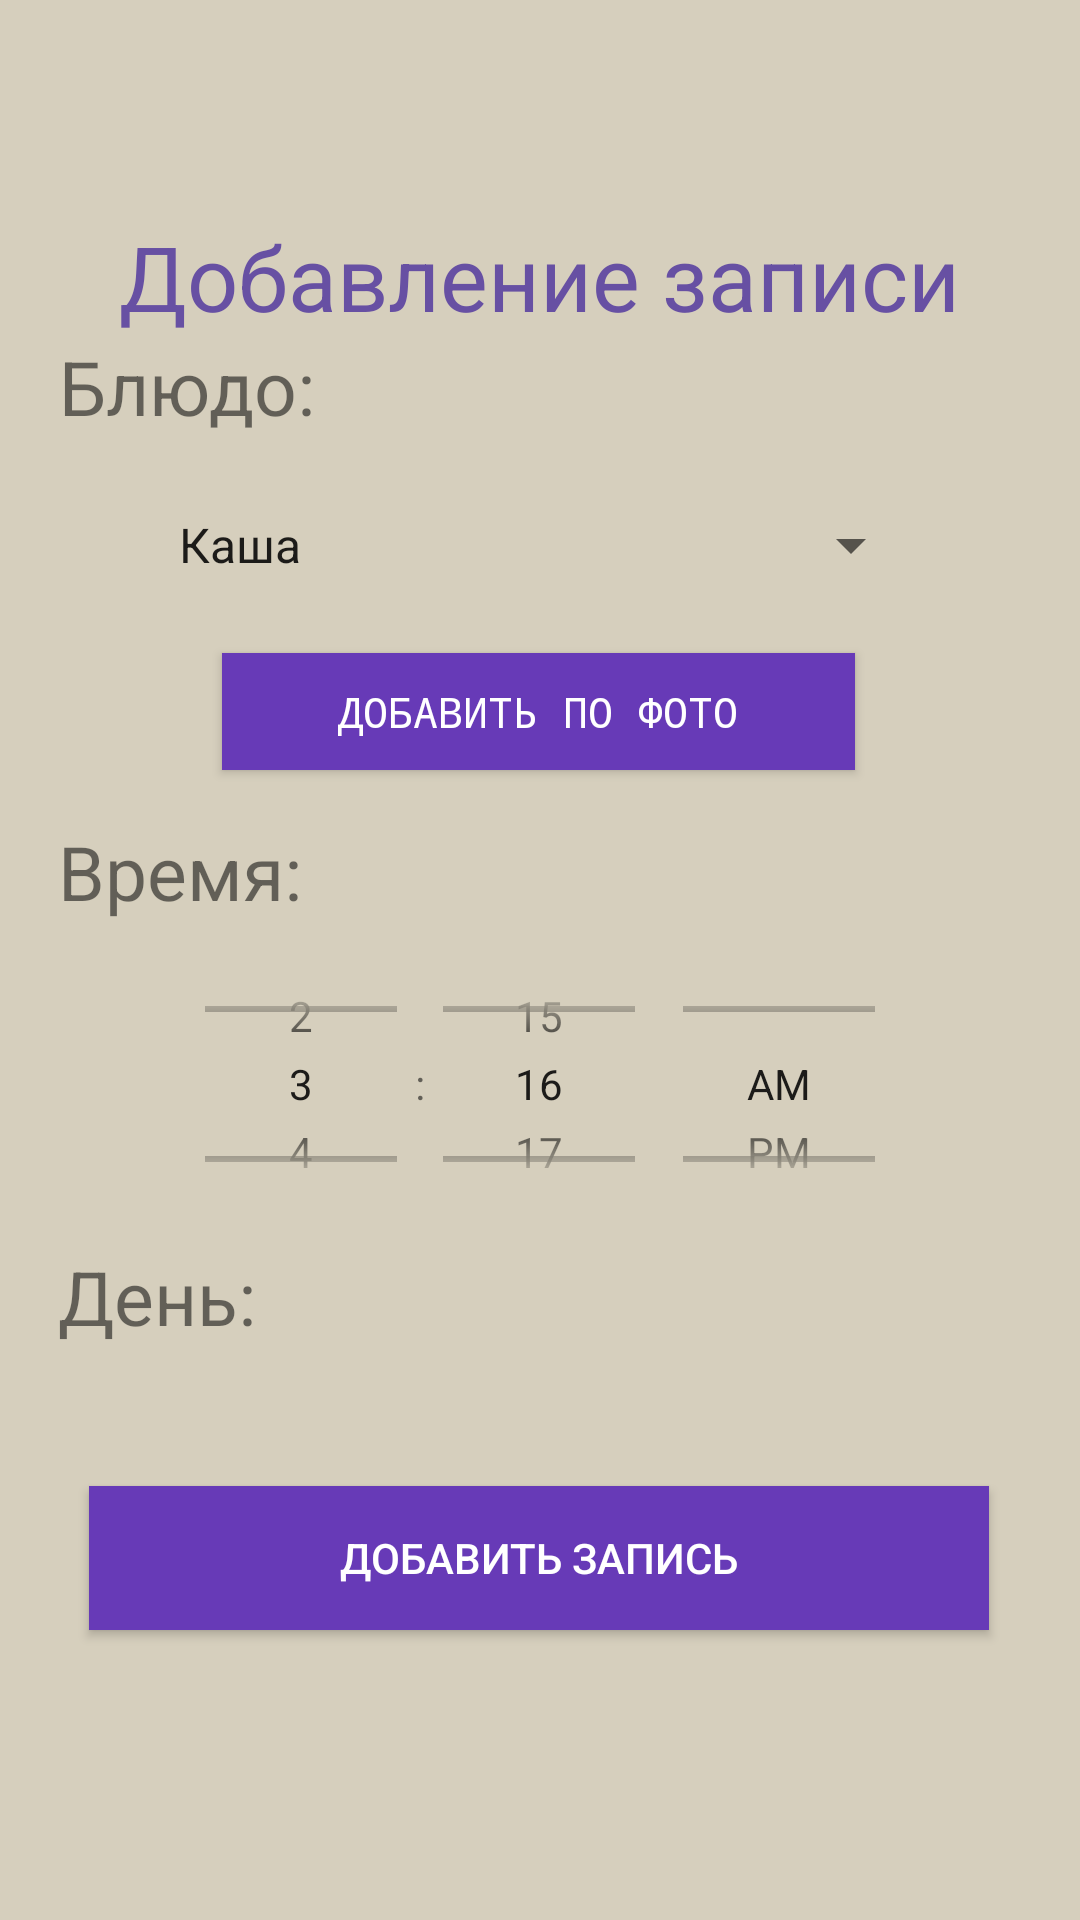

Android layout source for this screen:
<!-- AndroidManifest.xml: application theme Theme.AIChef -->
<!-- res/layout/fragment_add.xml -->
<?xml version="1.0" encoding="utf-8"?>
<androidx.constraintlayout.widget.ConstraintLayout xmlns:android="http://schemas.android.com/apk/res/android"
    xmlns:app="http://schemas.android.com/apk/res-auto"
    xmlns:tools="http://schemas.android.com/tools"
    android:layout_width="match_parent"
    android:layout_height="match_parent"
    android:background="#D6CFBD"
    android:theme="@style/ThemeOverlay.AIChef.FullscreenContainer"
    tools:context=".Pages.AddFragment">

    <TextView
        android:id="@+id/dishLabel"
        android:layout_width="wrap_content"
        android:layout_height="wrap_content"
        android:layout_marginTop="112dp"
        android:text="Блюдо:"
        android:textSize="25sp"
        app:layout_constraintEnd_toEndOf="parent"
        app:layout_constraintHorizontal_bias="0.072"
        app:layout_constraintStart_toStartOf="parent"
        app:layout_constraintTop_toTopOf="parent" />

    <Button
        android:id="@+id/addPhoto"
        android:layout_width="211dp"
        android:layout_height="39dp"
        android:layout_marginTop="12dp"
        android:background="#673AB7"
        android:fontFamily="monospace"
        android:text="Добавить по фото"
        android:textColor="#FFFFFF"
        app:layout_constraintEnd_toEndOf="parent"
        app:layout_constraintHorizontal_bias="0.497"
        app:layout_constraintStart_toStartOf="parent"
        app:layout_constraintTop_toBottomOf="@+id/chooseDish" />

    <Spinner
        android:id="@+id/chooseDish"
        android:layout_width="256dp"
        android:layout_height="48dp"
        android:layout_marginTop="12dp"
        android:entries="@array/dealType"
        app:layout_constraintEnd_toEndOf="parent"
        app:layout_constraintHorizontal_bias="0.496"
        app:layout_constraintStart_toStartOf="parent"
        app:layout_constraintTop_toBottomOf="@+id/dishLabel" />

    <TextView
        android:id="@+id/timeLabel"
        android:layout_width="wrap_content"
        android:layout_height="wrap_content"
        android:layout_marginTop="128dp"
        android:text="Время:"
        android:textSize="25sp"
        app:layout_constraintEnd_toEndOf="parent"
        app:layout_constraintHorizontal_bias="0.069"
        app:layout_constraintStart_toStartOf="parent"
        app:layout_constraintTop_toBottomOf="@+id/dishLabel" />

    <TimePicker
        android:id="@+id/timeChoose"
        android:layout_width="324dp"
        android:layout_height="100dp"
        android:layout_centerHorizontal="true"
        android:layout_marginTop="4dp"
        android:timePickerMode="spinner"
        app:layout_constraintEnd_toEndOf="parent"
        app:layout_constraintHorizontal_bias="0.497"
        app:layout_constraintStart_toStartOf="parent"
        app:layout_constraintTop_toBottomOf="@+id/timeLabel" />

    <TextView
        android:id="@+id/dayChoose"
        android:layout_width="wrap_content"
        android:layout_height="wrap_content"
        android:layout_marginTop="108dp"
        android:text="День:"
        android:textSize="25sp"
        app:layout_constraintEnd_toEndOf="parent"
        app:layout_constraintHorizontal_bias="0.066"
        app:layout_constraintStart_toStartOf="parent"
        app:layout_constraintTop_toBottomOf="@+id/timeLabel" />

    <ImageButton
        android:id="@+id/backBtnAdd"
        android:layout_width="wrap_content"
        android:layout_height="wrap_content"
        android:layout_marginTop="16dp"
        android:background="#D7D0BE"
        android:contentDescription="Back"
        app:layout_constraintEnd_toEndOf="parent"
        app:layout_constraintHorizontal_bias="0.036"
        app:layout_constraintStart_toStartOf="parent"
        app:layout_constraintTop_toTopOf="parent"
        app:srcCompat="@drawable/arrow" />

    <TextView
        android:id="@+id/textView7"
        android:layout_width="wrap_content"
        android:layout_height="wrap_content"
        android:layout_marginTop="72dp"
        android:text="Добавление записи"
        android:textColor="#6750A3"
        android:textSize="30sp"
        app:layout_constraintBottom_toTopOf="@+id/dishLabel"
        app:layout_constraintEnd_toEndOf="parent"
        app:layout_constraintHorizontal_bias="0.496"
        app:layout_constraintStart_toStartOf="parent"
        app:layout_constraintTop_toTopOf="parent"
        app:layout_constraintVertical_bias="0.0" />

    <Button
        android:id="@+id/addDealBtn"
        android:layout_width="300dp"
        android:layout_height="48dp"
        android:layout_marginTop="84dp"
        android:background="#673AB7"
        android:text="Добавить запись"
        android:textColor="#FFFFFF"
        app:layout_constraintEnd_toEndOf="parent"
        app:layout_constraintHorizontal_bias="0.495"
        app:layout_constraintStart_toStartOf="parent"
        app:layout_constraintTop_toBottomOf="@+id/timeChoose" />

    <TextView
        android:id="@+id/currentDate"
        android:layout_width="141dp"
        android:layout_height="25dp"
        android:layout_marginTop="12dp"
        android:textSize="20sp"
        app:layout_constraintEnd_toEndOf="parent"
        app:layout_constraintHorizontal_bias="0.161"
        app:layout_constraintStart_toEndOf="@+id/dayChoose"
        app:layout_constraintTop_toBottomOf="@+id/timeChoose" />


</androidx.constraintlayout.widget.ConstraintLayout>
<!-- resources referenced by this layout -->
<resources>
  <string-array name="dealType">
          <item>Каша</item>
          <item>Фрукты</item>
          <item>Мясо</item>
          <item>Мучное</item>
          <item>Рыба</item>
          <item>Овощи</item>
      </string-array>
  <style name="ThemeOverlay.AIChef.FullscreenContainer" parent="">
          <item name="fullscreenBackgroundColor">@color/light_blue_600</item>
          <item name="fullscreenTextColor">@color/light_blue_A200</item>
      </style>
  <style name="Theme.AIChef" parent="Base.Theme.AIChef" />
  <style name="Base.Theme.AIChef" parent="Theme.AppCompat.Light.NoActionBar">
          
          
      </style>
</resources>
